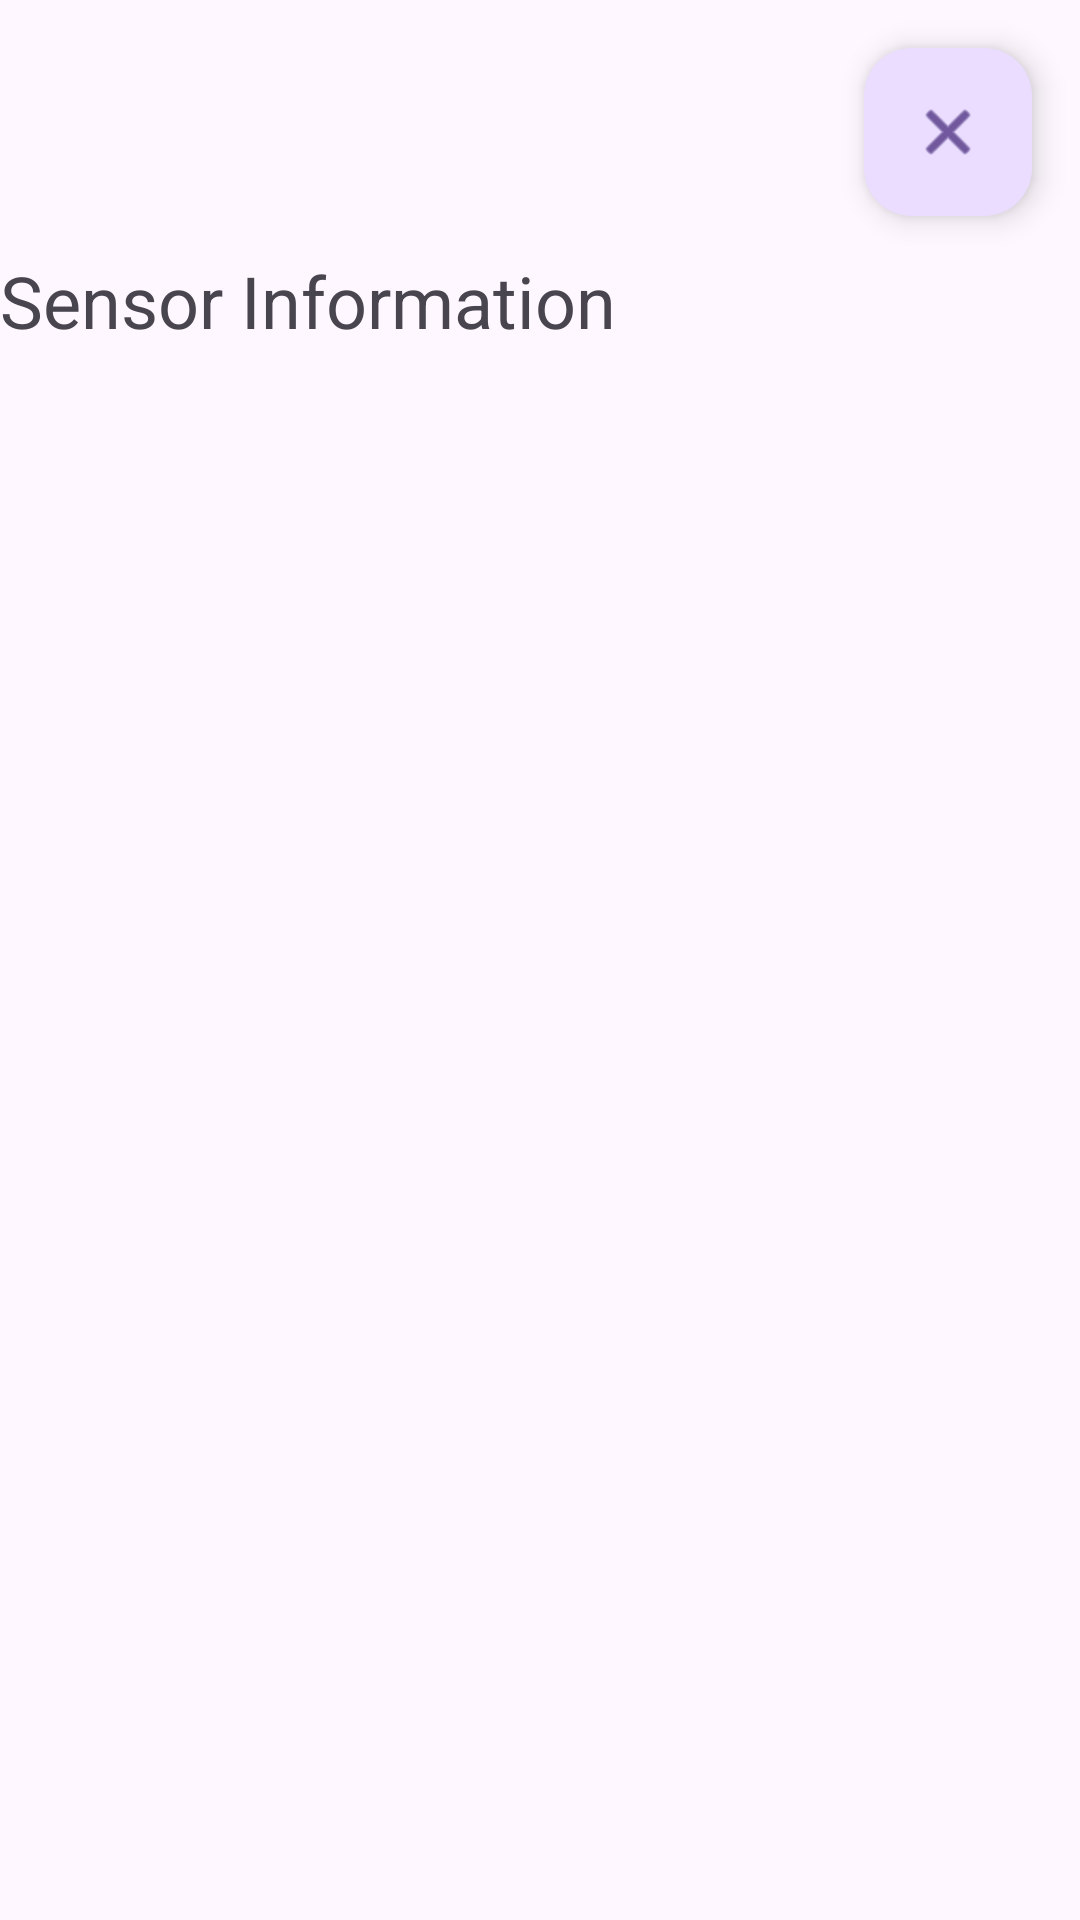

Android layout source for this screen:
<!-- AndroidManifest.xml: application theme Base.Theme.Coen390_FeverApp -->
<!-- res/layout/fragment_insert_dialog.xml -->
<?xml version="1.0" encoding="utf-8"?>
<FrameLayout xmlns:android="http://schemas.android.com/apk/res/android"
    xmlns:app="http://schemas.android.com/apk/res-auto"
    xmlns:tools="http://schemas.android.com/tools"
    android:layout_width="match_parent"
    android:layout_height="match_parent"
    tools:context=".InsertDialogFragment">

    <androidx.constraintlayout.widget.ConstraintLayout
        android:layout_width="match_parent"
        android:layout_height="match_parent">

        <TextView
            android:id="@+id/titleTextView"
            android:layout_width="wrap_content"
            android:layout_height="wrap_content"
            android:layout_marginTop="84dp"
            android:text="Sensor Information"
            android:textSize="24sp"
            app:layout_constraintStart_toStartOf="parent"
            app:layout_constraintTop_toTopOf="parent" />

        <TextView
            android:id="@+id/infoTextView"
            android:layout_width="282dp"
            android:layout_height="309dp"
            android:layout_marginTop="4dp"
            android:textSize="16sp"
            app:layout_constraintEnd_toEndOf="parent"
            app:layout_constraintHorizontal_bias="0.472"
            app:layout_constraintStart_toStartOf="parent"
            app:layout_constraintTop_toBottomOf="@+id/titleTextView"
            tools:text="Placeholder" />

        <com.google.android.material.floatingactionbutton.FloatingActionButton
            android:id="@+id/closeFAB"
            android:layout_width="wrap_content"
            android:layout_height="wrap_content"
            android:layout_marginTop="16dp"
            android:layout_marginEnd="16dp"
            android:clickable="true"
            android:src="@android:drawable/ic_menu_close_clear_cancel"
            app:layout_constraintEnd_toEndOf="parent"
            app:layout_constraintTop_toTopOf="parent" />

    </androidx.constraintlayout.widget.ConstraintLayout>
</FrameLayout>
<!-- resources referenced by this layout -->
<resources>
  <style name="Base.Theme.Coen390_FeverApp" parent="Theme.Material3.DayNight.NoActionBar">
          <item name="android:statusBarColor">@color/fever_app_background</item>
          <item name="android:windowDrawsSystemBarBackgrounds">true</item>
      </style>
  <color name="fever_app_background">#921D35</color>
</resources>
